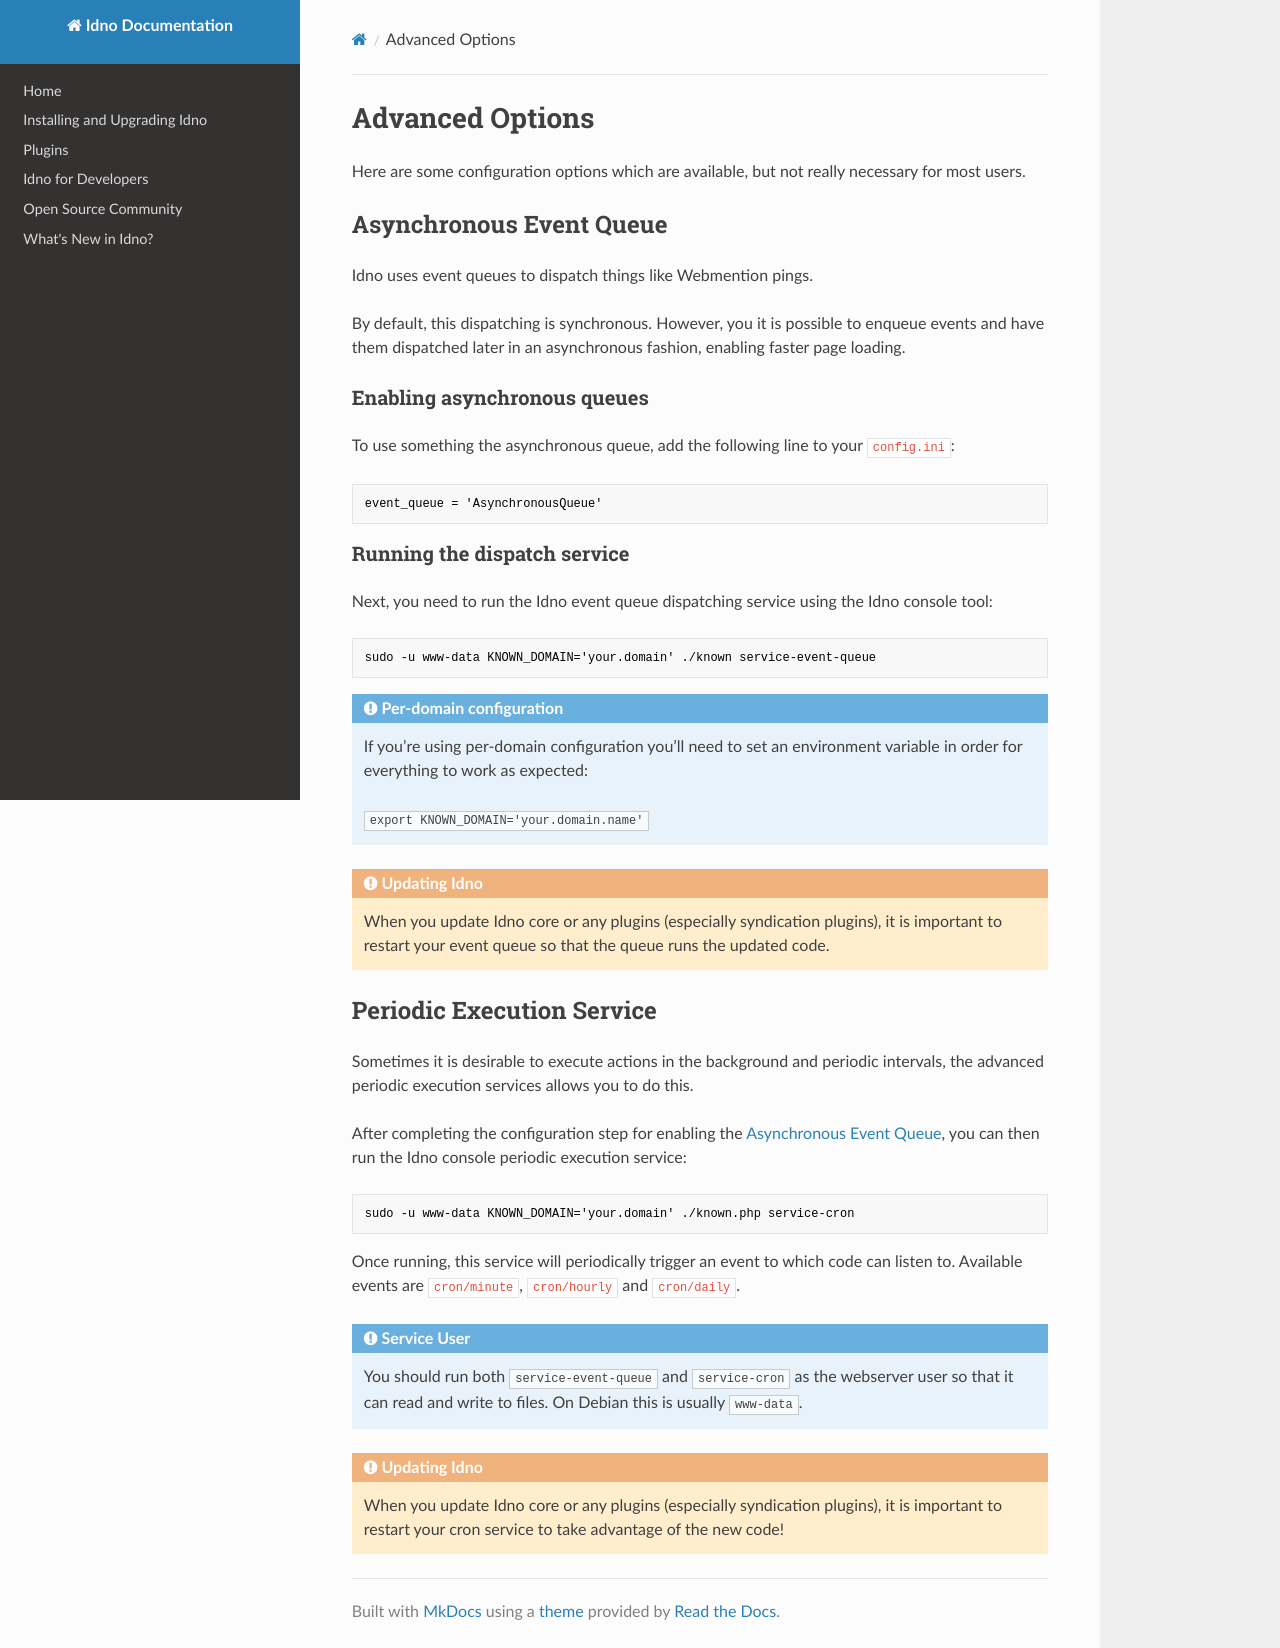

repository: idno/known · page: install/advanced/index.html · generator: mkdocs

# Advanced Options

Here are some configuration options which are available, but not really necessary
for most users.

## Asynchronous Event Queue

Idno uses event queues to dispatch things like Webmention pings. 

By default, this dispatching is synchronous. However, you it is possible to enqueue events and have them dispatched later in an asynchronous fashion, enabling faster page loading.

### Enabling asynchronous queues

To use something the asynchronous queue, add the following line to your ```config.ini```:

```
event_queue = 'AsynchronousQueue'
```

### Running the dispatch service

Next, you need to run the Idno event queue dispatching service using the Idno console tool:

```
sudo -u www-data KNOWN_DOMAIN='your.domain' ./known service-event-queue
```

!!! note "Per-domain configuration"
    If you’re using per-domain configuration you’ll need to set an environment variable in order for everything to work as expected:

    ```
    export KNOWN_DOMAIN='your.domain.name'
    ```

!!! warning "Updating Idno"
    When you update Idno core or any plugins (especially syndication plugins), it is important to restart your event queue so that
    the queue runs the updated code.

## Periodic Execution Service

Sometimes it is desirable to execute actions in the background and periodic intervals, the advanced periodic execution services allows you to do this.

After completing the configuration step for enabling the [Asynchronous Event Queue](#asynchronous-event-queue), you can then run the Idno console periodic execution service:

```
sudo -u www-data KNOWN_DOMAIN='your.domain' ./known.php service-cron
```

Once running, this service will periodically trigger an event to which code can listen to. Available events are ```cron/minute```, ```cron/hourly``` and ```cron/daily```.

!!! note "Service User"
    You should run both ```service-event-queue``` and ```service-cron``` as the webserver user so that it can read and write to files. On Debian this is usually ```www-data```.

!!! warning "Updating Idno"
    When you update Idno core or any plugins (especially syndication plugins), it is important to restart your cron service to take advantage of the new code!
